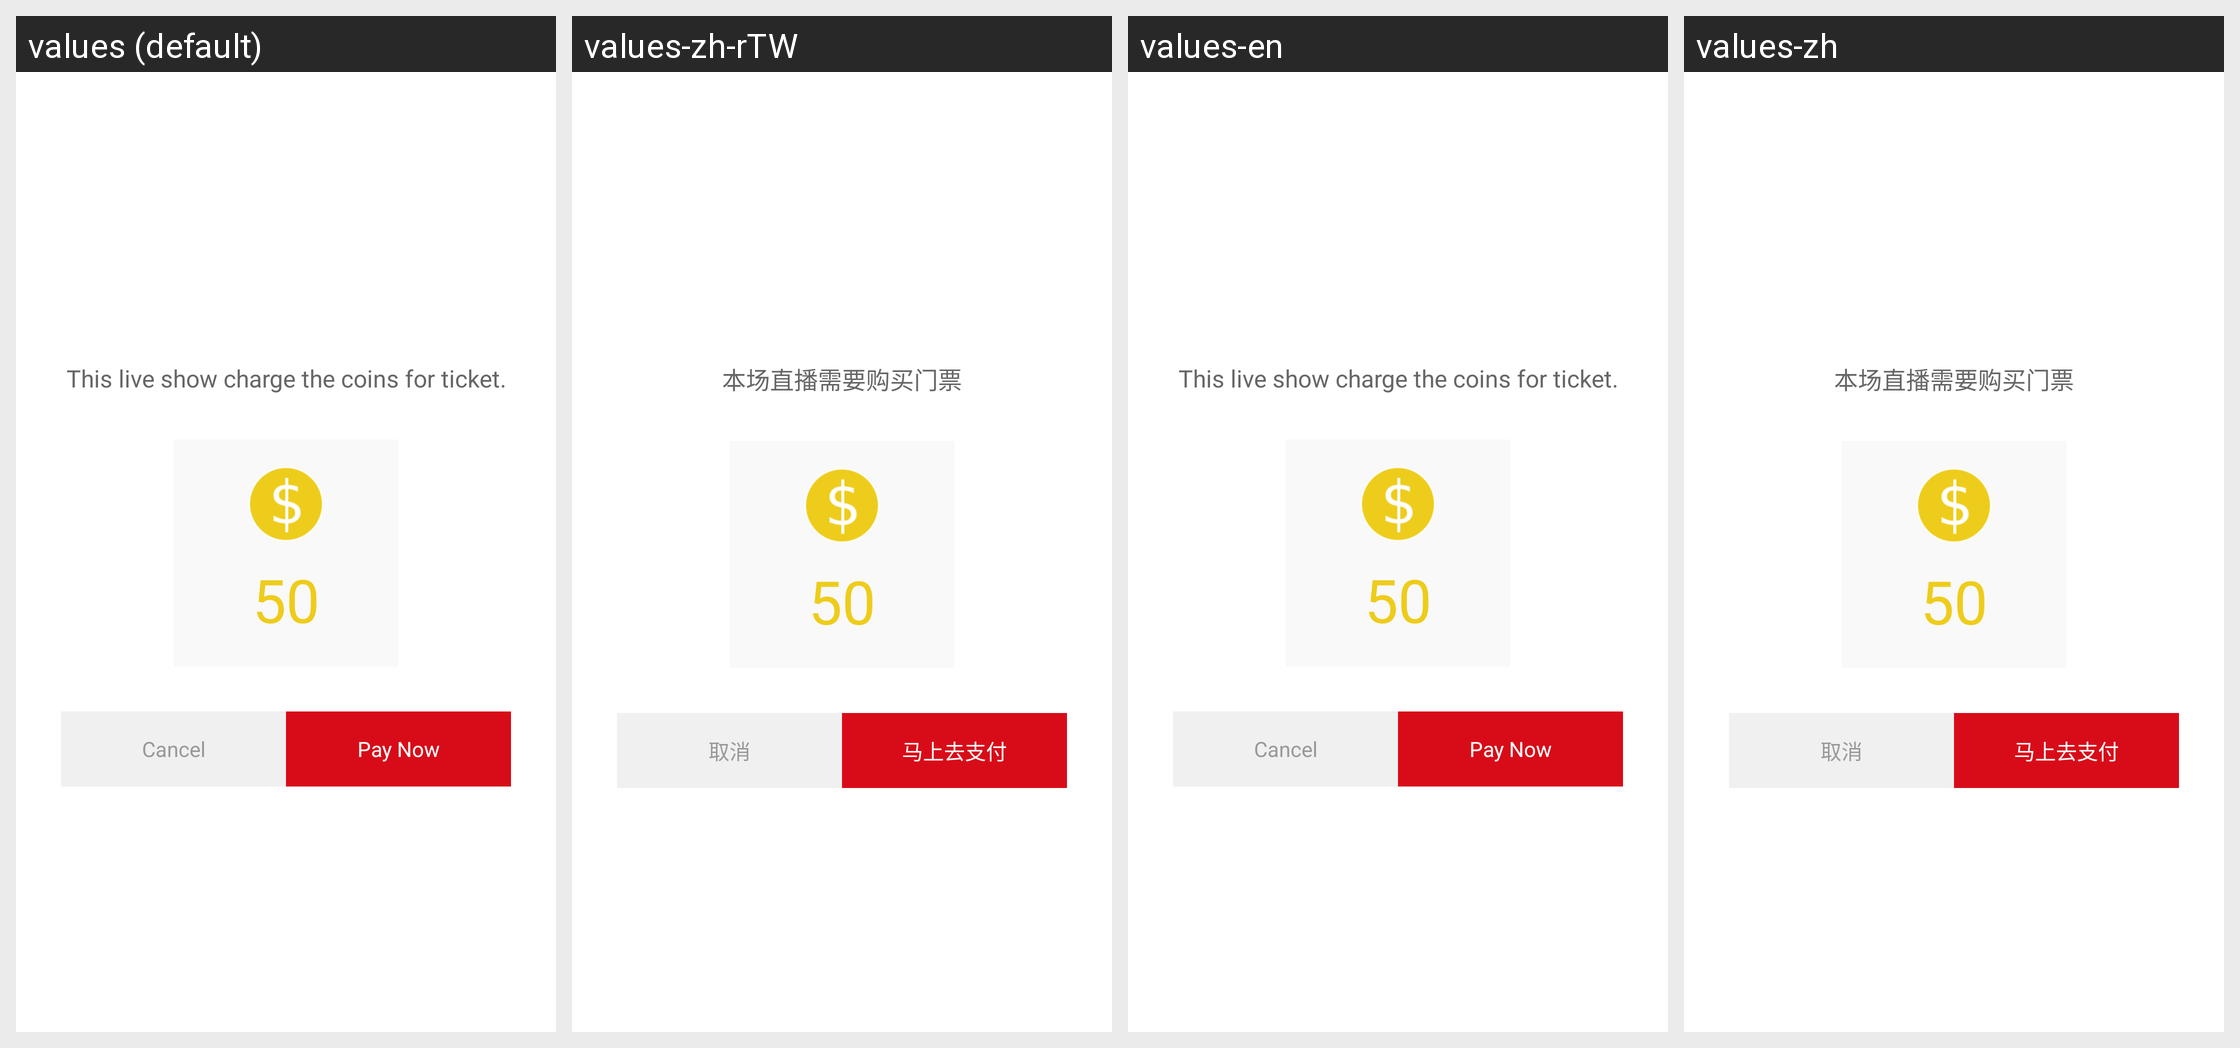

Locale-by-locale string values for the Android screen shown in this grid:
Android screen res/layout/dialog_tickets_pay.xml rendered under 4 locales, left to right: values (default), values-zh-rTW, values-en, values-zh. Device: Nexus 5 (rendered at 1080×1920; each locale shown at half size, 540×960, under a caption strip naming it); theme android:Theme.Holo.Light.NoActionBar.
Strings drawn on this screen, with the default value and each locale's value (text and hints the layout hard-codes, and strings that could not be matched under every locale, appear in the picture but are not listed):

dialog_tickets
  values: This live show charge the coins for ticket.
  values-zh-rTW: 本场直播需要购买门票
  values-en: This live show charge the coins for ticket.
  values-zh: 本场直播需要购买门票

cancel
  values: Cancel
  values-zh-rTW: 取消
  values-en: Cancel
  values-zh: 取消

dialog_go_play
  values: Pay Now
  values-zh-rTW: 马上去支付
  values-en: Pay Now
  values-zh: 马上去支付
